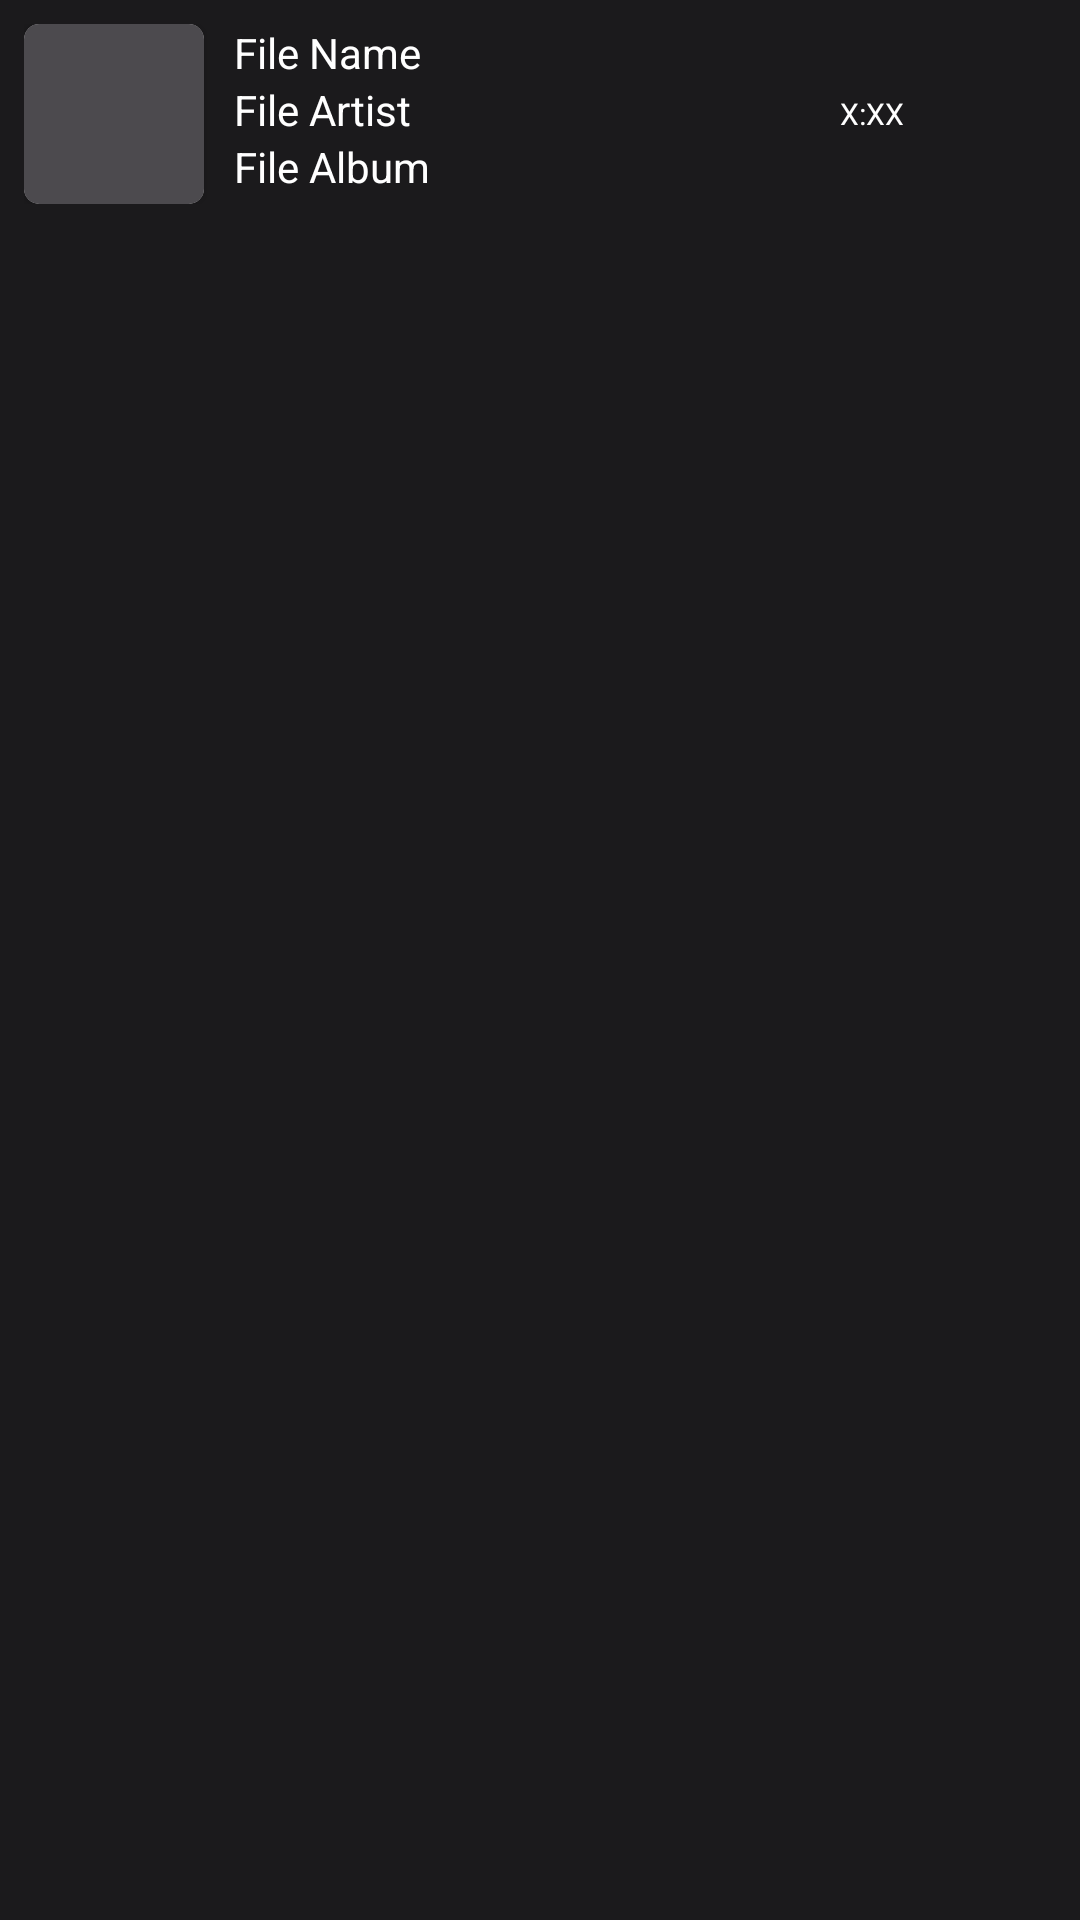

Layout XML and referenced resources for this Android screen:
<!-- AndroidManifest.xml: application theme Theme.MusicApp0 -->
<!-- res/layout/fave_item.xml -->
<?xml version="1.0" encoding="utf-8"?>
<RelativeLayout xmlns:android="http://schemas.android.com/apk/res/android"
    android:layout_width="match_parent"
    android:layout_height="wrap_content"
    xmlns:app="http://schemas.android.com/apk/res-auto"
    android:id="@+id/audio_item"
    android:layout_marginTop="10dp"
    android:layout_marginLeft="10dp"
    android:layout_marginRight="10dp"
    android:padding="8dp"
    android:background="@drawable/main_bg">

    <RelativeLayout
        android:id="@+id/relative"
        android:layout_width="match_parent"
        android:layout_height="wrap_content">

        <androidx.cardview.widget.CardView
            android:id="@+id/music_img_holder"
            android:layout_alignParentStart="true"
            android:layout_width="60dp"
            android:layout_height="60dp"
            app:cardCornerRadius="5dp">

            <ImageView
                android:id="@+id/music_img"
                android:layout_width="match_parent"
                android:layout_height="match_parent"
                android:layout_centerVertical="true"
                android:background="@color/icon_grey"
                android:scaleType="centerCrop"/>

        </androidx.cardview.widget.CardView>

        <RelativeLayout
            android:layout_width="match_parent"
            android:layout_height="60dp"
            android:layout_toEndOf="@+id/music_img_holder"
            android:layout_centerVertical="true"
            android:layout_toStartOf="@+id/options_holder_2">

            <TextView
                android:id="@+id/music_file_name"
                android:layout_width="match_parent"
                android:layout_height="wrap_content"
                android:layout_alignParentTop="true"
                android:layout_centerVertical="true"
                android:layout_marginStart="10dp"
                android:singleLine="true"
                android:text="File Name"
                android:textColor="@color/white" />

            <TextView
                android:id="@+id/music_file_album"
                android:layout_width="match_parent"
                android:layout_height="wrap_content"
                android:layout_below="@+id/music_file_Artist"
                android:layout_centerVertical="true"
                android:layout_marginStart="10dp"
                android:singleLine="true"
                android:text="File Album"
                android:textColor="@color/white" />

            <TextView
                android:id="@+id/music_file_Artist"
                android:layout_width="match_parent"
                android:layout_height="wrap_content"
                android:layout_below="@+id/music_file_name"
                android:layout_centerVertical="true"
                android:layout_marginStart="10dp"
                android:singleLine="true"
                android:text="File Artist"
                android:textColor="@color/white" />

        </RelativeLayout>

        <RelativeLayout
            android:id="@+id/options_holder_2"
            android:layout_width="72dp"
            android:layout_height="60dp"
            android:layout_marginRight="6dp"
            android:layout_alignParentEnd="true">

            <TextView
                android:id="@+id/song_duration"
                android:layout_width="wrap_content"
                android:layout_height="wrap_content"
                android:layout_alignParentStart="true"
                android:layout_centerInParent="true"
                android:layout_marginStart="6dp"
                android:layout_marginLeft="8dp"
                android:layout_marginTop="6dp"
                android:layout_marginEnd="6dp"
                android:layout_marginBottom="6dp"
                android:layout_toStartOf="@+id/fave_icon"
                android:singleLine="true"
                android:text="X:XX"
                android:textSize="10sp"
                android:textColor="@color/white" />

            <ImageView
                android:layout_width="wrap_content"
                android:layout_height="wrap_content"
                android:id="@+id/fave_icon"
                android:src="@drawable/ic_fave_filled"
                android:layout_centerVertical="true"
                android:layout_alignParentEnd="true"/>

        </RelativeLayout>

    </RelativeLayout>

</RelativeLayout>
<!-- resources referenced by this layout -->
<resources>
  <color name="icon_grey">#4C4A4E</color>
  <color name="white">#FFFFFFFF</color>
  <!-- drawable main_bg (drawable) -->
  <?xml version="1.0" encoding="utf-8"?>
  <shape xmlns:android="http://schemas.android.com/apk/res/android">
      <solid android:color="@color/bg_black"/>
  </shape>
  <style name="Theme.MusicApp0" parent="Theme.MaterialComponents.DayNight.NoActionBar">
          
          <item name="colorPrimary">@color/purple_500</item>
  
          <item name="colorPrimaryVariant">#1B1A1C</item>
          <item name="colorOnPrimary">@color/white</item>
          
          <item name="colorSecondary">@color/teal_200</item>
          <item name="colorSecondaryVariant">@color/teal_700</item>
          <item name="colorOnSecondary">@color/black</item>
          
          <item name="android:statusBarColor" tools:targetApi="l">?attr/colorPrimaryVariant</item>
  
          
  
  
          <item name="android:windowFullscreen">false</item>
      </style>
  <color name="bg_black">#1B1A1C</color>
  <color name="purple_500">#FF6200EE</color>
  <color name="teal_200">#FF03DAC5</color>
  <color name="teal_700">#FF018786</color>
  <color name="black">#FF000000</color>
</resources>
